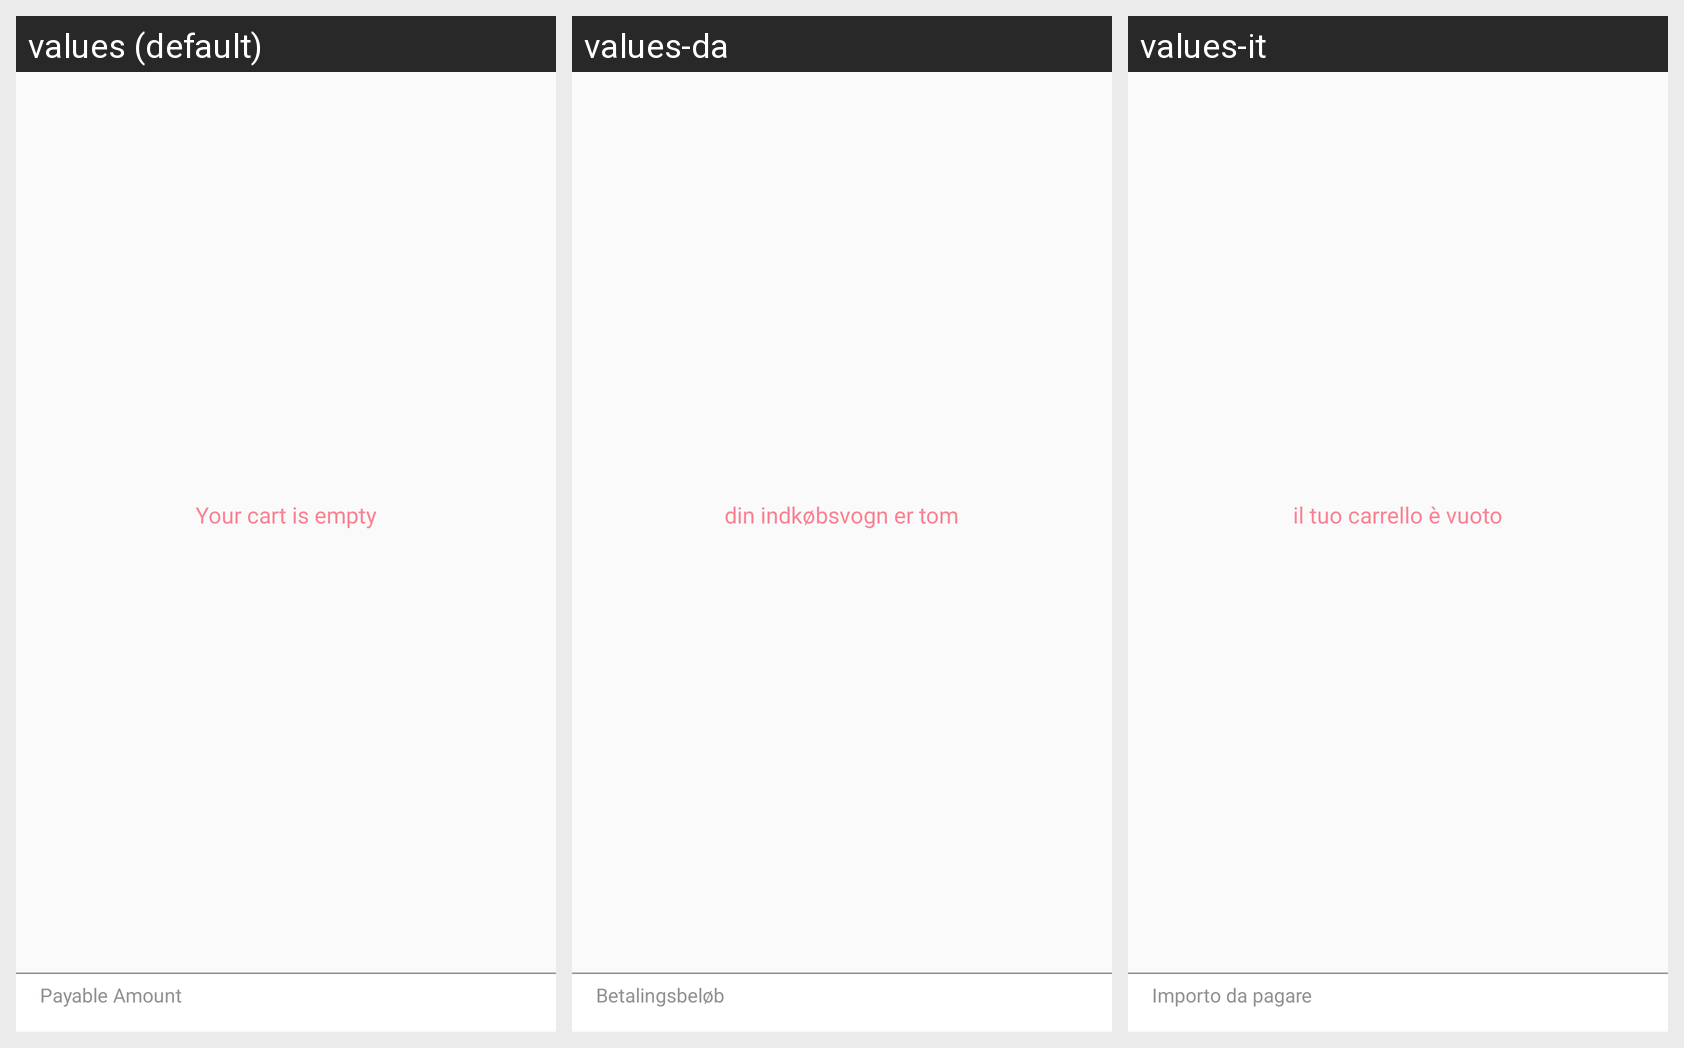

Translations of the strings shown on this Android screen, per locale in the grid:
Android screen res/layout/activity_cart.xml rendered under 3 locales, left to right: values (default), values-da, values-it. Device: Nexus 5 (rendered at 1080×1920; each locale shown at half size, 540×960, under a caption strip naming it); theme AppTheme.
Other locales in the repository, not shown: values-ar, values-de, values-es, values-fr, values-hi, values-nl, values-pt, values-ru, values-tr.
Strings drawn on this screen, with the default value and each locale's value (text and hints the layout hard-codes, and strings that could not be matched under every locale, appear in the picture but are not listed):

your_cart_is_empty
  values: Your cart is empty
  values-da: din indkøbsvogn er tom
  values-it: il tuo carrello è vuoto

payable_amount
  values: Payable Amount
  values-da: Betalingsbeløb
  values-it: Importo da pagare
